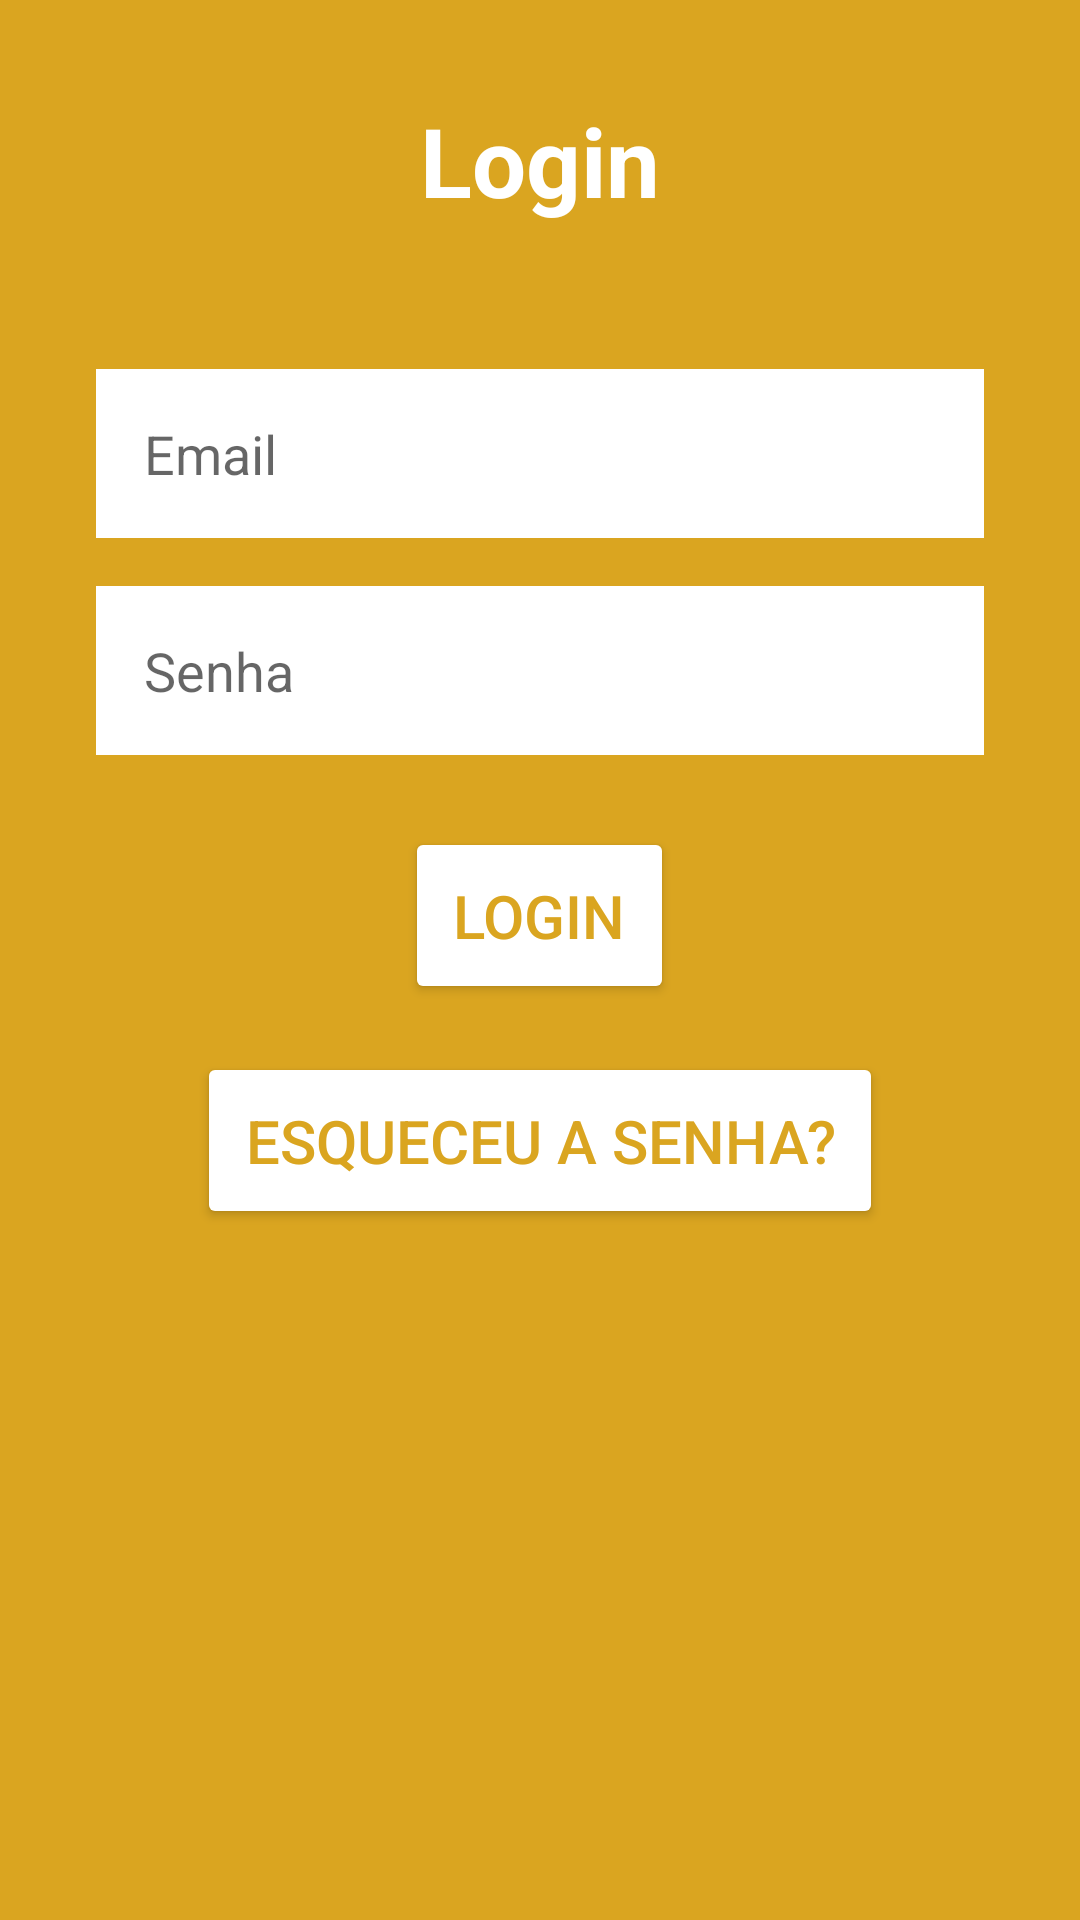

Produce the Android XML layout that renders to this screen, including the resource entries it uses.
<!-- AndroidManifest.xml: application theme Theme.Sprint3 -->
<!-- res/layout/activity_login.xml -->
<?xml version="1.0" encoding="utf-8"?>
<RelativeLayout xmlns:android="http://schemas.android.com/apk/res/android"
    xmlns:tools="http://schemas.android.com/tools"
    android:layout_width="match_parent"
    android:layout_height="match_parent"
    android:background="#daa520"
    android:padding="32dp"
    tools:ignore="MissingDefaultResource">

    <TextView
        android:id="@+id/title"
        android:layout_width="wrap_content"
        android:layout_height="wrap_content"
        android:text="Login"
        android:textSize="32sp"
        android:textStyle="bold"
        android:textColor="#FFFFFF"
        android:layout_centerHorizontal="true"
        android:layout_marginBottom="16dp"
        android:contentDescription="Título da tela de login" />

    <EditText
        android:id="@+id/editText_email"
        android:layout_width="match_parent"
        android:layout_height="wrap_content"
        android:hint="Email"
        android:inputType="textEmailAddress"
        android:layout_below="@id/title"
        android:layout_marginTop="32dp"
        android:background="#FFFFFF"
        android:padding="16dp" />

    <EditText
        android:id="@+id/editText_password"
        android:layout_width="match_parent"
        android:layout_height="wrap_content"
        android:hint="Senha"
        android:inputType="textPassword"
        android:layout_below="@id/editText_email"
        android:layout_marginTop="16dp"
        android:background="#FFFFFF"
        android:padding="16dp" />

    <Button
        android:id="@+id/btn_login"
        android:layout_width="wrap_content"
        android:layout_height="wrap_content"
        android:text="Login"
        android:layout_below="@id/editText_password"
        android:layout_marginTop="24dp"
        android:layout_centerHorizontal="true"
        android:backgroundTint="#FFFFFF"
        android:textColor="#daa520"
        android:padding="16dp"
        android:textSize="20sp" />

    <Button
        android:id="@+id/btn_forgot_password"
        android:layout_width="wrap_content"
        android:layout_height="wrap_content"
        android:text="Esqueceu a Senha?"
        android:layout_below="@id/btn_login"
        android:layout_marginTop="16dp"
        android:layout_centerHorizontal="true"
        android:backgroundTint="#FFFFFF"
        android:textColor="#daa520"
        android:padding="16dp"
        android:textSize="20sp" />
</RelativeLayout>
<!-- resources referenced by this layout -->
<resources>
  <style name="Theme.Sprint3" parent="Theme.MaterialComponents.DayNight.DarkActionBar">
          
          <item name="colorPrimary">@color/purple_500</item>
          <item name="colorPrimaryVariant">@color/purple_700</item>
          <item name="colorOnPrimary">@color/white</item>
          
          <item name="colorSecondary">@color/teal_200</item>
          <item name="colorSecondaryVariant">@color/teal_700</item>
          <item name="colorOnSecondary">@color/black</item>
          
          <item name="android:statusBarColor">?attr/colorPrimaryVariant</item>
          
      </style>
  <color name="purple_500">#6200EE</color>
  <color name="purple_700">#3700B3</color>
  <color name="white">#FFFFFF</color>
  <color name="teal_200">#03DAC5</color>
  <color name="teal_700">#018786</color>
  <color name="black">#000000</color>
</resources>
